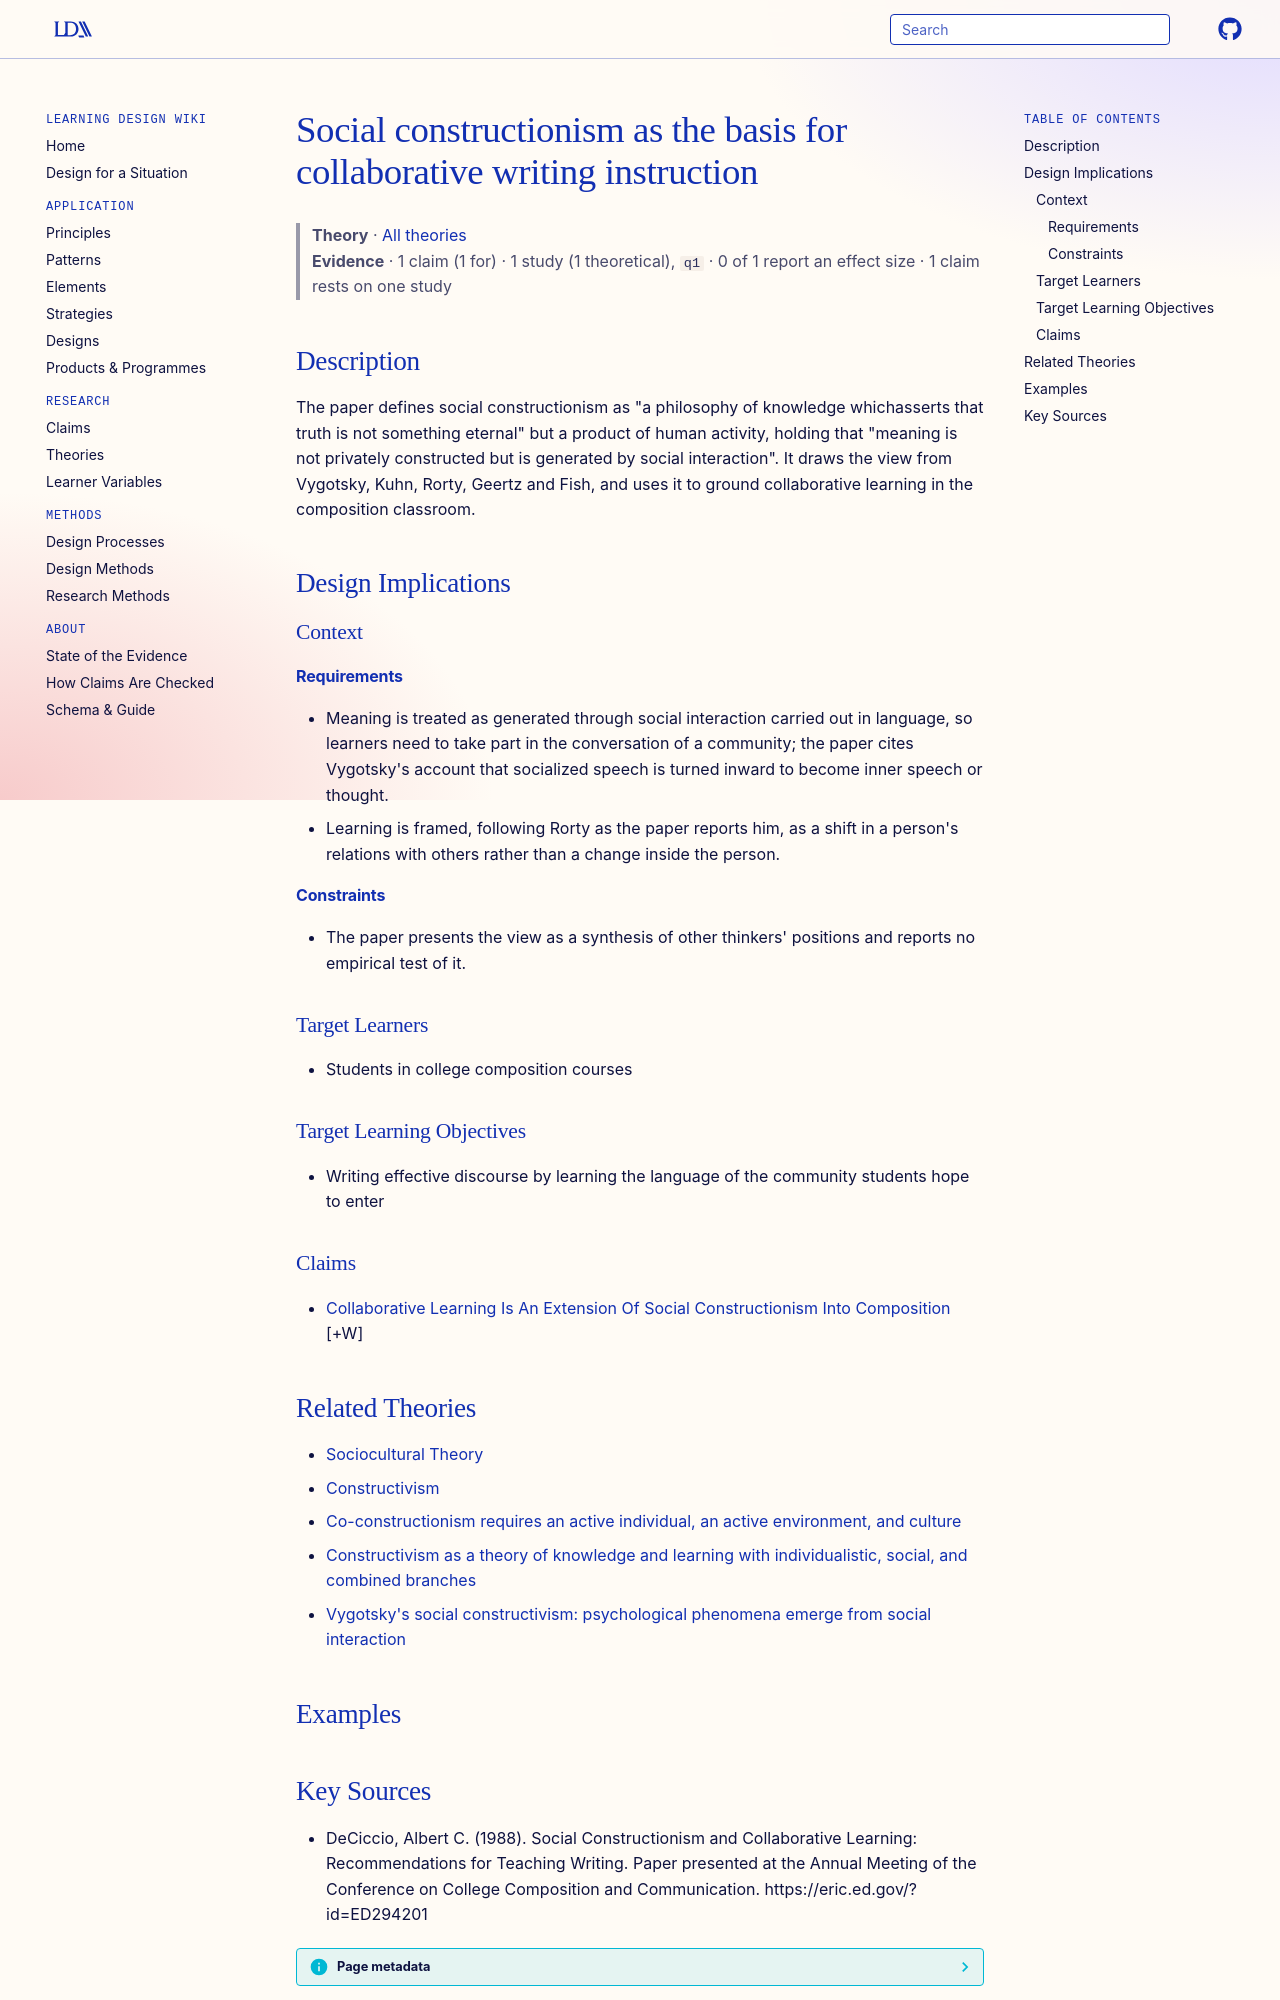

repository: Learning-Design-Alliance/learning-wiki · page: theories/social-constructionism-in-composition/index.html · generator: mkdocs

---
type: theory
title: Social constructionism as the basis for collaborative writing instruction
description: "The paper defines social constructionism as \"a philosophy of knowledge whichasserts that truth is not something eternal\" but a product of human activity, holding that \"meaning is not privately constructed but is gener..."
canonical: true
status: review
generated:
  by: claude/unspecified
  at: 2026-09-24
sources:
  - id: deciccio-1988
    resource: "https://eric.ed.gov/?id=ED294201"
    title: "DeCiccio, Albert C. (1988). Social Constructionism and Collaborative Learning: Recommendations for Teaching Writing. Paper presented at the Annual Meeting of the Conference on College Composition and Communication. https://eric.ed.gov/?id=ED294201"
    author: DeCiccio, Albert C
---

# Social constructionism as the basis for collaborative writing instruction

> **Theory** · [All theories](index.md)
> **Evidence** · 1 claim (1 for) · 1 study (1 theoretical), `q1` · 0 of 1 report an effect size · 1 claim rests on one study

## Description
The paper defines social constructionism as "a philosophy of knowledge whichasserts that truth is not something eternal" but a product of human activity, holding that "meaning is not privately constructed but is generated by social interaction". It draws the view from Vygotsky, Kuhn, Rorty, Geertz and Fish, and uses it to ground collaborative learning in the composition classroom.

## Design Implications

### Context
#### Requirements
- Meaning is treated as generated through social interaction carried out in language, so learners need to take part in the conversation of a community; the paper cites Vygotsky's account that socialized speech is turned inward to become inner speech or thought.
- Learning is framed, following Rorty as the paper reports him, as a shift in a person's relations with others rather than a change inside the person.
#### Constraints
- The paper presents the view as a synthesis of other thinkers' positions and reports no empirical test of it.

### Target Learners
- Students in college composition courses

### Target Learning Objectives
- Writing effective discourse by learning the language of the community students hope to enter

### Claims
- [Collaborative Learning Is An Extension Of Social Constructionism Into Composition](../claims/collaborative-learning-is-an-extension-of-social-constructionism-into-composition.md) [+W]

## Related Theories

- [Sociocultural Theory](sociocultural-theory.md)
- [Constructivism](constructivism.md)
- [Co-constructionism requires an active individual, an active environment, and culture](co-constructionism-active-individual-environment-culture.md)
- [Constructivism as a theory of knowledge and learning with individualistic, social, and combined branches](constructivism-knowledge-learning-theory-branches.md)
- [Vygotsky's social constructivism: psychological phenomena emerge from social interaction](social-constructivism-vygotsky-social-interaction.md)

## Examples
